Run: headless pygame with SDL's dummy video driver; simulated clock (each Clock.tick advances the game by its frame time, no real sleeping); random seed 0; keys injected as events and as key.get_pressed() state; no mouse input.
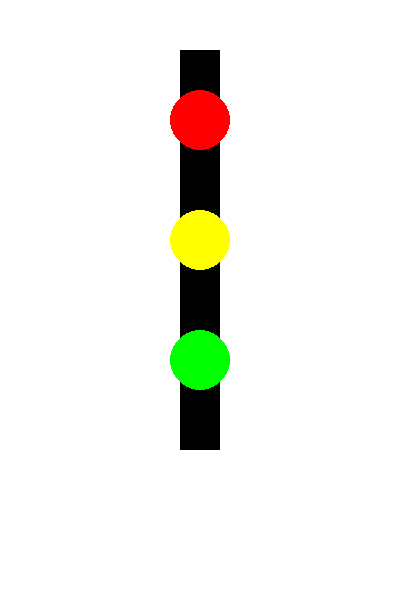
Frame 1 of 4 · flips 1–60 · no input
Frame 2 of 4 · flips 61–180 · tapped SPACE, RETURN · held RIGHT (→), D · screen unchanged from frame 1, image omitted
Frame 3 of 4 · flips 181–300 · held DOWN (↓), S · screen unchanged from frame 2, image omitted
Frame 4 of 4 · flips 301–420 · held LEFT (←), A, UP (↑), W · screen unchanged from frame 3, image omitted

The pygame program that drew these frames:

import pygame
import sys

# Inicializar Pygame
pygame.init()

# Definir colores
WHITE = (255, 255, 255)
BLACK = (0, 0, 0)
RED = (255, 0, 0)
YELLOW = (255, 255, 0)
GREEN = (0, 255, 0)

# Configurar la pantalla
width, height = 400, 600
screen = pygame.display.set_mode((width, height))
pygame.display.set_caption("Señal de Tránsito")

# Bucle principal
running = True
while running:
    for event in pygame.event.get():
        if event.type == pygame.QUIT:
            running = False

    # Limpiar la pantalla
    screen.fill(WHITE)

    # Dibujar el poste
    pygame.draw.rect(screen, BLACK, [180, 50, 40, 400])

    # Dibujar el círculo rojo
    pygame.draw.circle(screen, RED, (200, 120), 30)

    # Dibujar el círculo amarillo
    pygame.draw.circle(screen, YELLOW, (200, 240), 30)

    # Dibujar el círculo verde
    pygame.draw.circle(screen, GREEN, (200, 360), 30)

    # Actualizar la pantalla
    pygame.display.flip()

# Salir de Pygame
pygame.quit()
sys.exit()
